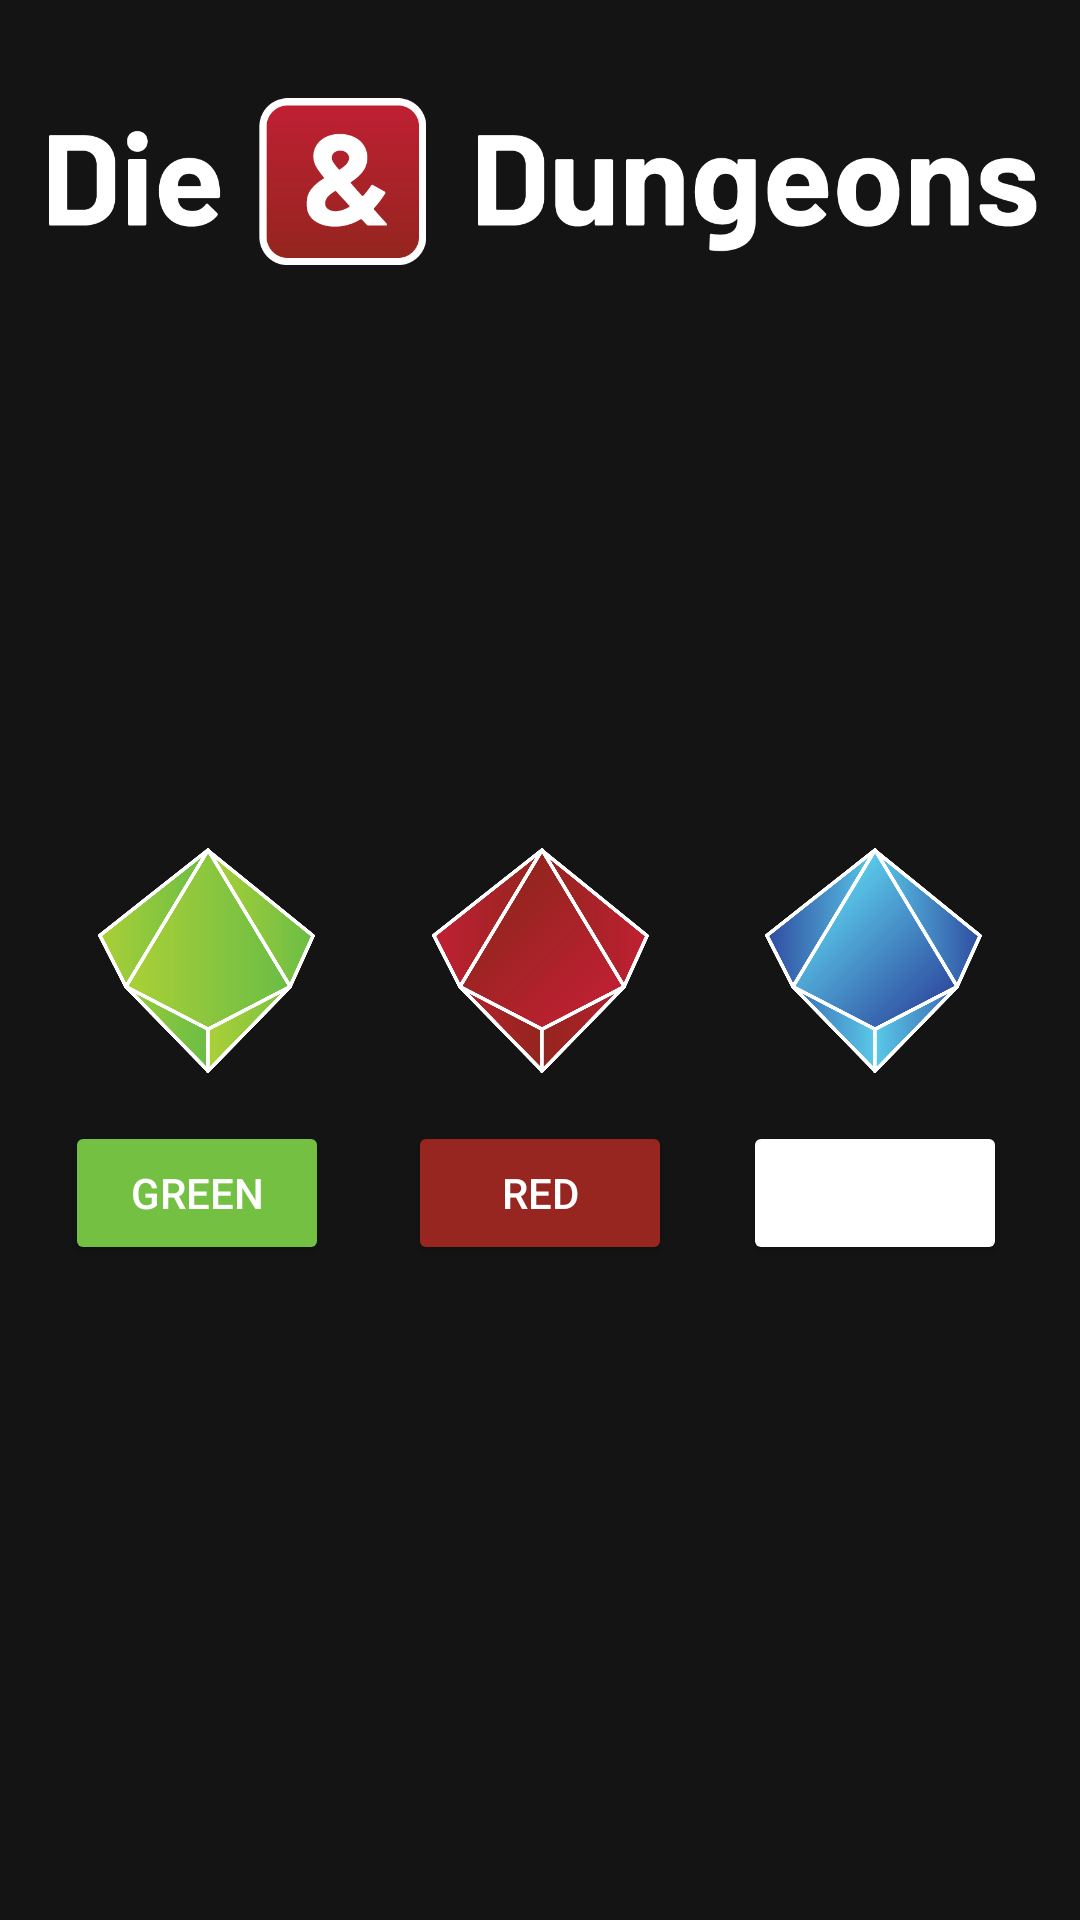

The Android layout XML behind this screen, and the referenced resources:
<!-- AndroidManifest.xml: application theme Theme.P2G2T222MiniProject -->
<!-- res/layout/fragment_dice.xml -->
<?xml version="1.0" encoding="utf-8"?>
<FrameLayout xmlns:android="http://schemas.android.com/apk/res/android"
    xmlns:app="http://schemas.android.com/apk/res-auto"
    xmlns:tools="http://schemas.android.com/tools"
    android:layout_width="match_parent"
    android:layout_height="match_parent"
    android:background="@color/darkgreybackground"
    tools:context=".DiceFragment">

    <androidx.constraintlayout.widget.ConstraintLayout
        android:layout_width="match_parent"
        android:layout_height="match_parent">

        <TextView
            android:id="@+id/DicePageText"
            android:layout_width="wrap_content"
            android:layout_height="wrap_content"
            android:textColor="@color/white"
            app:layout_constraintBottom_toBottomOf="parent"
            app:layout_constraintEnd_toEndOf="parent"
            app:layout_constraintStart_toStartOf="parent"
            app:layout_constraintTop_toTopOf="parent"
            app:layout_constraintVertical_bias="0.13999999" />

        <ImageView
            android:id="@+id/DiceImageRed"
            android:layout_width="75dp"
            android:layout_height="75dp"
            android:src="@drawable/d10_red1"
            app:layout_constraintBottom_toBottomOf="parent"
            app:layout_constraintEnd_toStartOf="@+id/DiceImageBlue"
            app:layout_constraintStart_toEndOf="@+id/DiceImageGreen"
            app:layout_constraintTop_toTopOf="parent" />

        <ImageView
            android:id="@+id/DiceImageGreen"
            android:layout_width="75dp"
            android:layout_height="75dp"
            android:src="@drawable/d10_green1"
            app:layout_constraintBottom_toBottomOf="parent"
            app:layout_constraintEnd_toEndOf="parent"
            app:layout_constraintHorizontal_bias="0.11"
            app:layout_constraintStart_toStartOf="parent"
            app:layout_constraintTop_toTopOf="parent" />

        <ImageView
            android:id="@+id/DiceImageBlue"
            android:layout_width="75dp"
            android:layout_height="75dp"
            android:src="@drawable/d10_blue1"
            app:layout_constraintBottom_toBottomOf="parent"
            app:layout_constraintEnd_toEndOf="parent"
            app:layout_constraintHorizontal_bias="0.89"
            app:layout_constraintStart_toStartOf="parent"
            app:layout_constraintTop_toTopOf="parent" />

        <Button
            android:id="@+id/DiceGreenButton"
            android:layout_width="wrap_content"
            android:layout_height="wrap_content"
            android:layout_marginTop="16dp"
            android:backgroundTint="@color/greeenbutton"
            android:text="Green"
            android:textColor="@color/white"
            app:layout_constraintEnd_toEndOf="parent"
            app:layout_constraintHorizontal_bias="0.08"
            app:layout_constraintStart_toStartOf="parent"
            app:layout_constraintTop_toBottomOf="@+id/DiceImageGreen" />

        <Button
            android:id="@+id/DiceRedButton"
            android:layout_width="wrap_content"
            android:layout_height="wrap_content"
            android:layout_marginTop="16dp"
            android:text="Red"
            android:textColor="@color/white"
            app:backgroundTint="@color/redbutton"
            app:layout_constraintEnd_toEndOf="parent"
            app:layout_constraintStart_toStartOf="parent"
            app:layout_constraintTop_toBottomOf="@+id/DiceImageRed" />

        <Button
            android:id="@+id/DiceBlueButton"
            android:layout_width="wrap_content"
            android:layout_height="wrap_content"
            android:layout_marginTop="16dp"
            android:backgroundTint="@color/bluebutton"
            android:text="Blue"
            android:textColor="@color/white"
            app:backgroundTint="@color/white"
            app:layout_constraintEnd_toEndOf="parent"
            app:layout_constraintHorizontal_bias="0.91"
            app:layout_constraintStart_toStartOf="parent"
            app:layout_constraintTop_toBottomOf="@+id/DiceImageBlue" />

        <ImageView
            android:id="@+id/LogoDiceRed"
            android:layout_width="333dp"
            android:layout_height="74dp"
            android:src="@drawable/logored"
            app:layout_constraintBottom_toBottomOf="parent"
            app:layout_constraintEnd_toEndOf="parent"
            app:layout_constraintStart_toStartOf="parent"
            app:layout_constraintTop_toTopOf="parent"
            app:layout_constraintVertical_bias="0.042" />

        <ImageView
            android:id="@+id/LogoDiceBlue"
            android:layout_width="333dp"
            android:layout_height="74dp"
            android:src="@drawable/logoblue"
            android:visibility="gone"
            app:layout_constraintBottom_toBottomOf="parent"
            app:layout_constraintEnd_toEndOf="parent"
            app:layout_constraintStart_toStartOf="parent"
            app:layout_constraintTop_toTopOf="parent"
            app:layout_constraintVertical_bias="0.042" />

        <ImageView
            android:id="@+id/LogoDiceGreen"
            android:layout_width="333dp"
            android:layout_height="74dp"
            android:src="@drawable/logogreen"
            android:visibility="gone"
            app:layout_constraintBottom_toBottomOf="parent"
            app:layout_constraintEnd_toEndOf="parent"
            app:layout_constraintStart_toStartOf="parent"
            app:layout_constraintTop_toTopOf="parent"
            app:layout_constraintVertical_bias="0.042" />

    </androidx.constraintlayout.widget.ConstraintLayout>
</FrameLayout>
<!-- resources referenced by this layout -->
<resources>
  <color name="bluebutton">#FF4998CD</color>
  <color name="darkgreybackground">#141414</color>
  <color name="greeenbutton">#FF73C043</color>
  <color name="redbutton">#FF972520</color>
  <color name="white">#FFFFFFFF</color>
  <!-- drawable d10_blue1: png bitmap (drawable, 45712 bytes) -->
  <!-- drawable d10_green1: png bitmap (drawable, 34499 bytes) -->
  <!-- drawable d10_red1: png bitmap (drawable, 40123 bytes) -->
  <!-- drawable logogreen: png bitmap (drawable, 20093 bytes) -->
  <!-- drawable logored: png bitmap (drawable, 19927 bytes) -->
  <style name="Theme.P2G2T222MiniProject" parent="Theme.MaterialComponents.DayNight.DarkActionBar">
          
          <item name="colorPrimary">@color/purple_500</item>
          <item name="colorPrimaryVariant">@color/purple_700</item>
          <item name="colorOnPrimary">@color/white</item>
          
          <item name="colorSecondary">@color/teal_200</item>
          <item name="colorSecondaryVariant">@color/teal_700</item>
          <item name="colorOnSecondary">@color/black</item>
          
          <item name="android:statusBarColor" tools:targetApi="l">?attr/colorPrimaryVariant</item>
          
      </style>
  <color name="purple_500">@color/material_dynamic_neutral99</color>
  <color name="purple_700">#00141414</color>
  <color name="teal_200">#FF03DAC5</color>
  <color name="teal_700">#FF018786</color>
  <color name="black">#FF000000</color>
</resources>
